Dataset: Herbs (GitHub, pegasis470/Herbs). Classes: belimbing wuluh, jambu biji, jeruk nipis, kemangi, lidah buaya, nangka, pandan, pepaya, seledri, sirih.

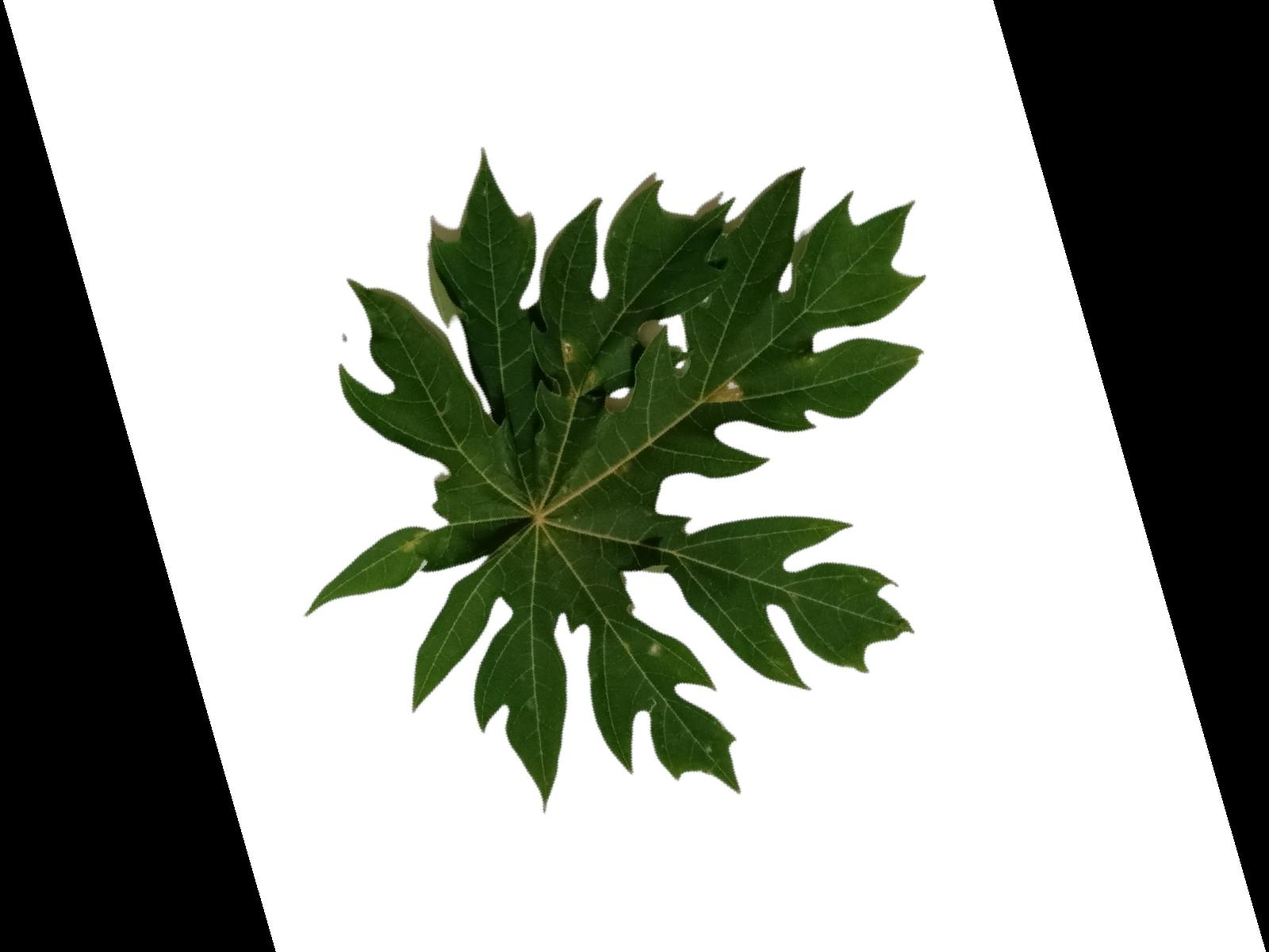
Label: pepaya

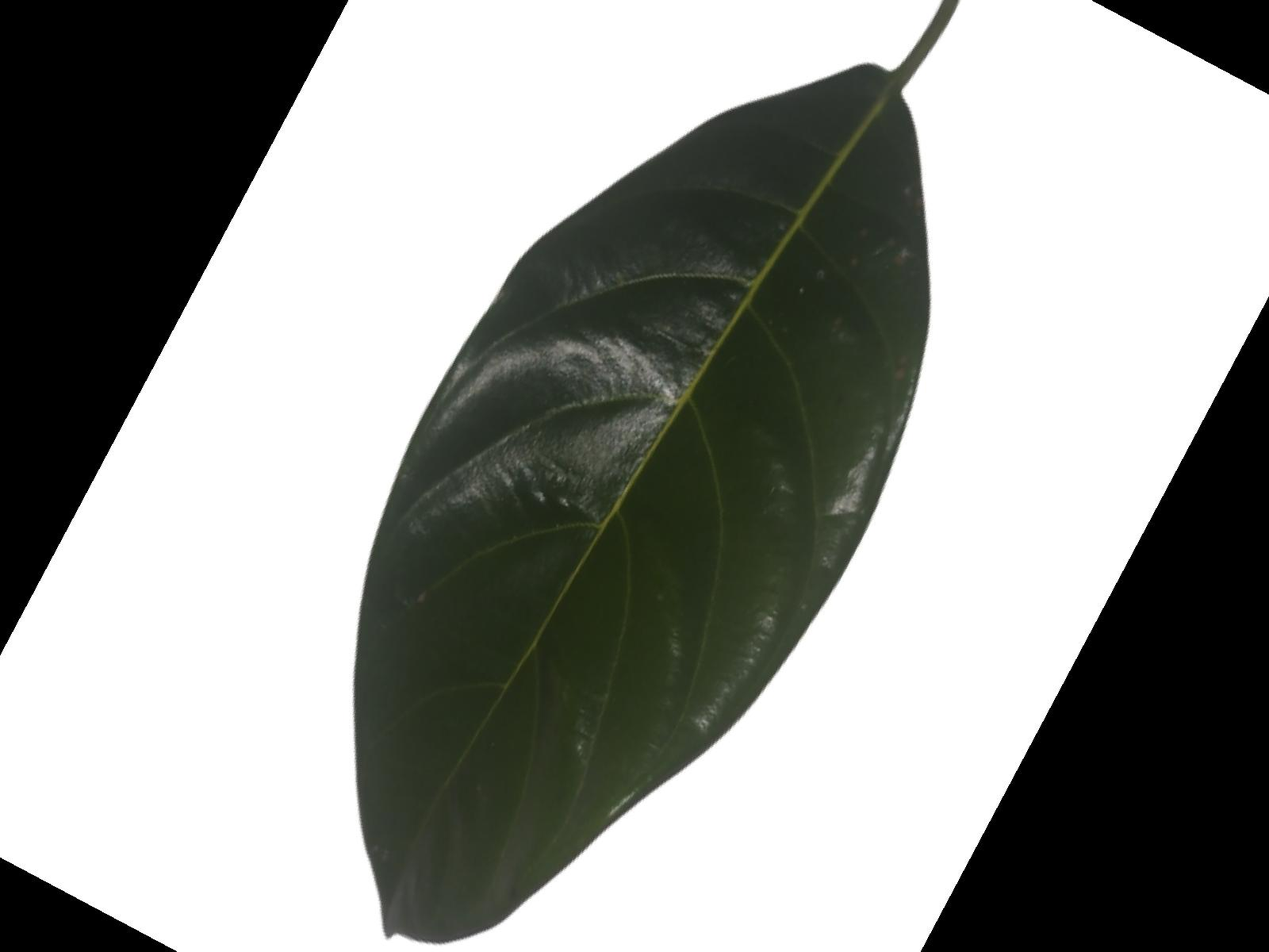
Label: nangka

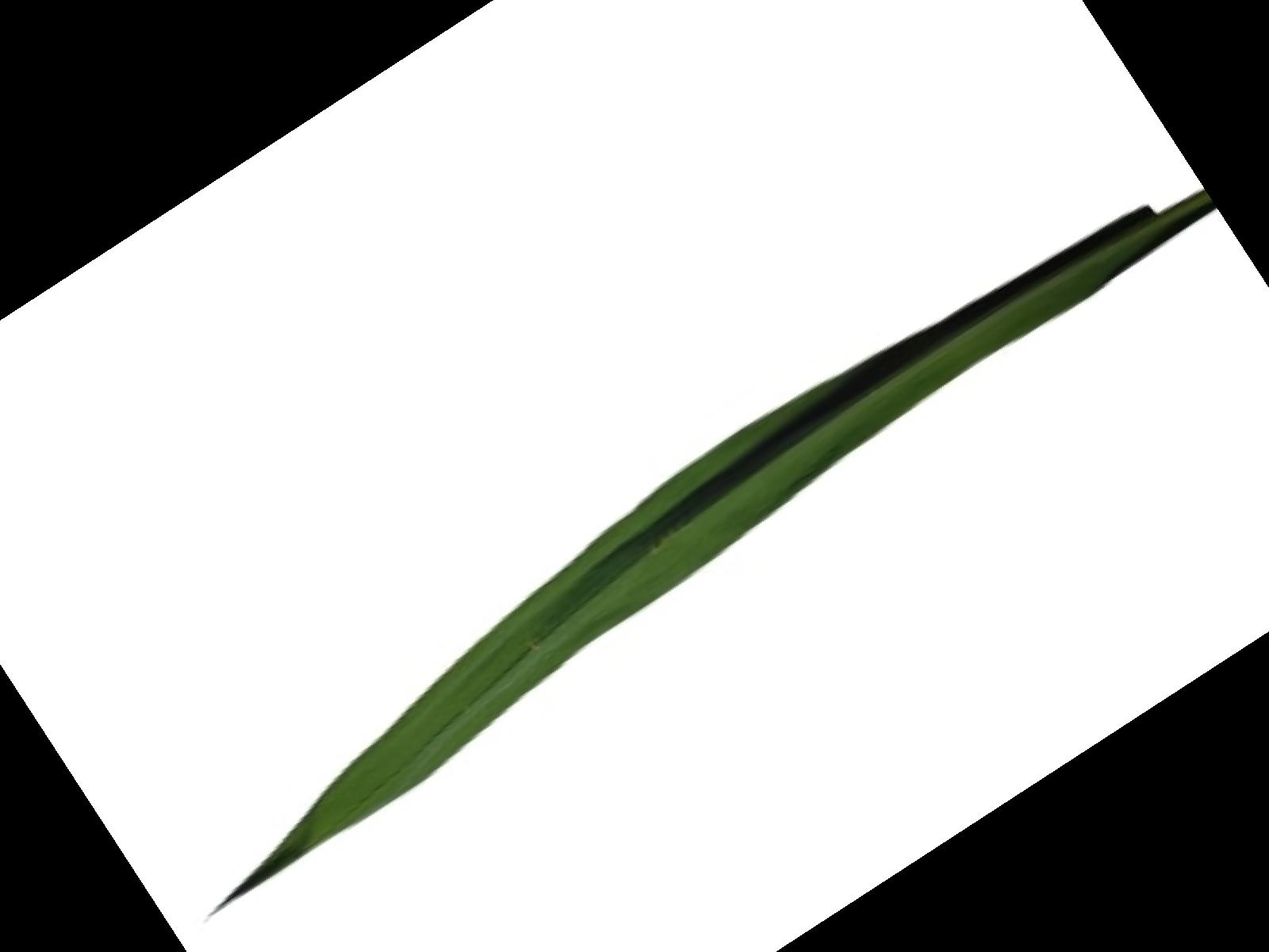
Label: pandan

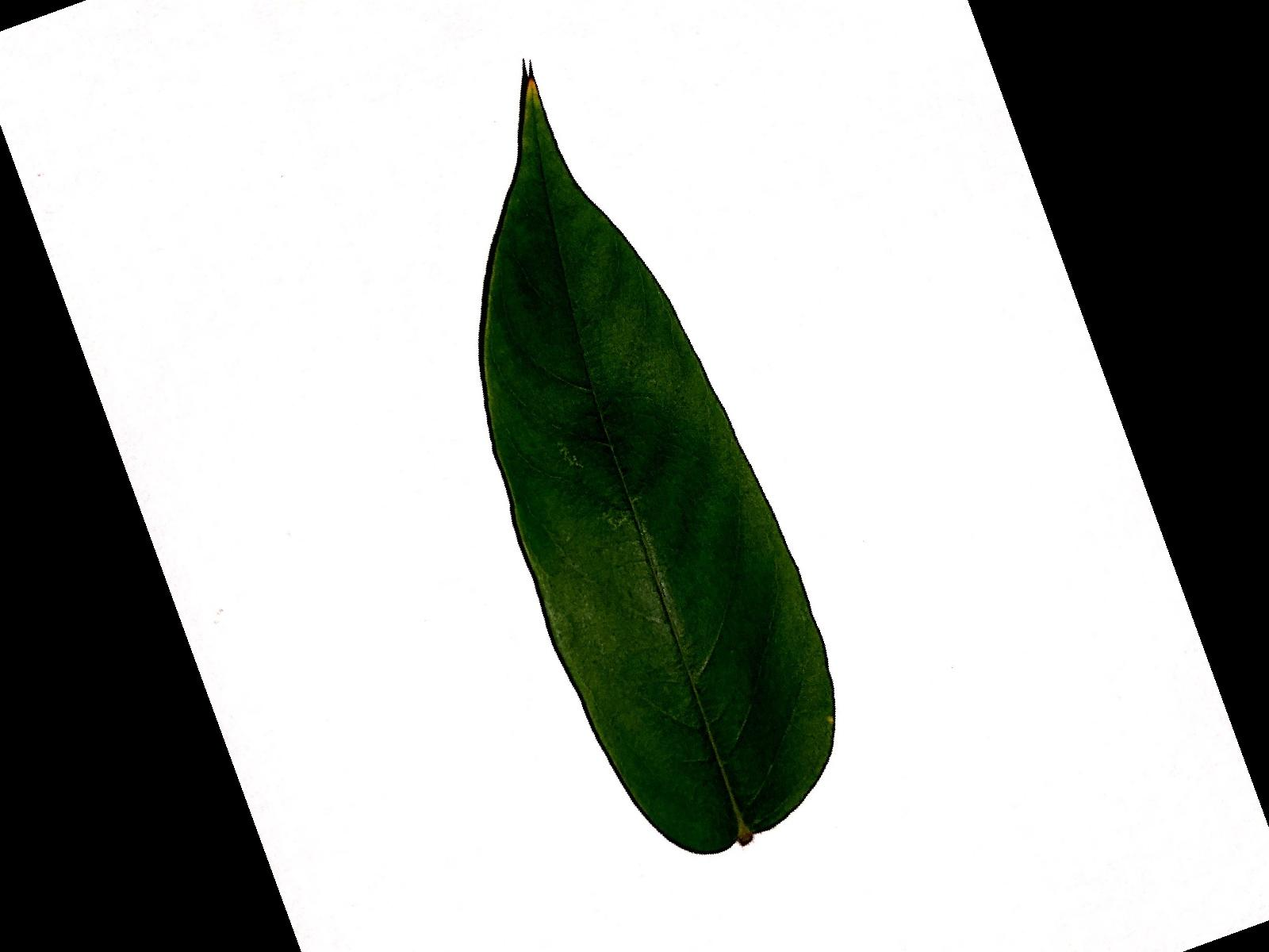
Label: belimbing wuluh

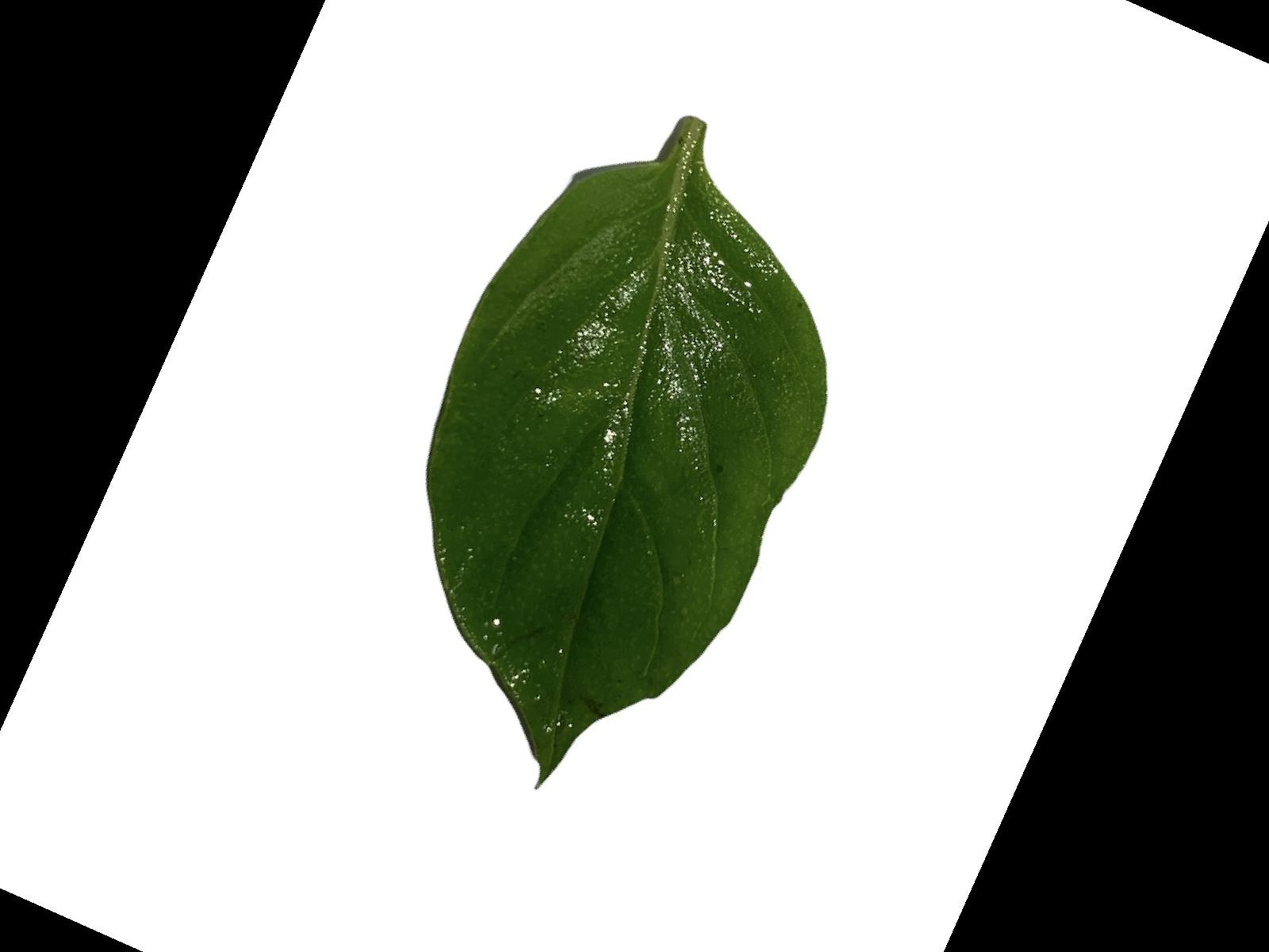
Label: kemangi

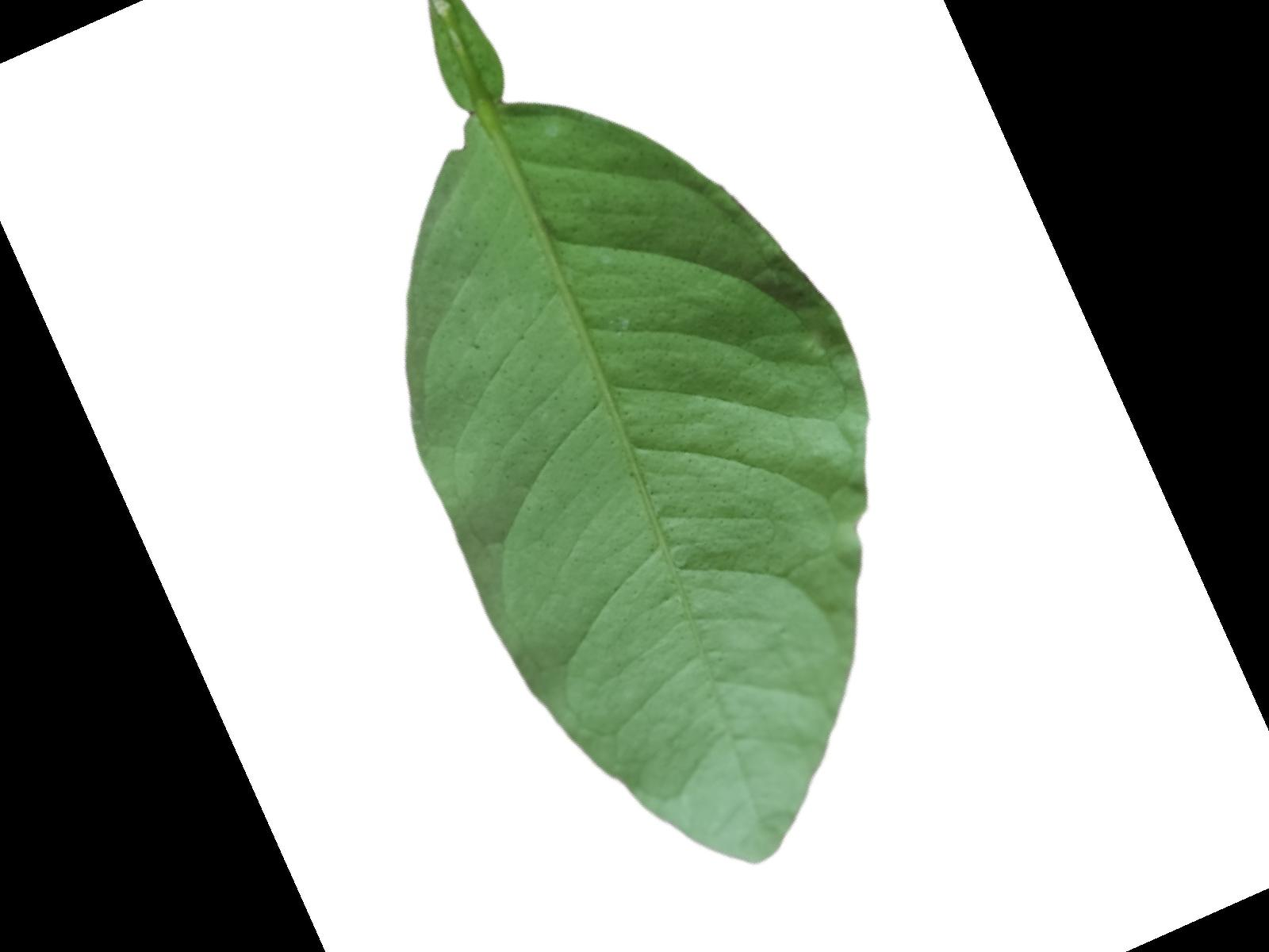
Label: jeruk nipis
